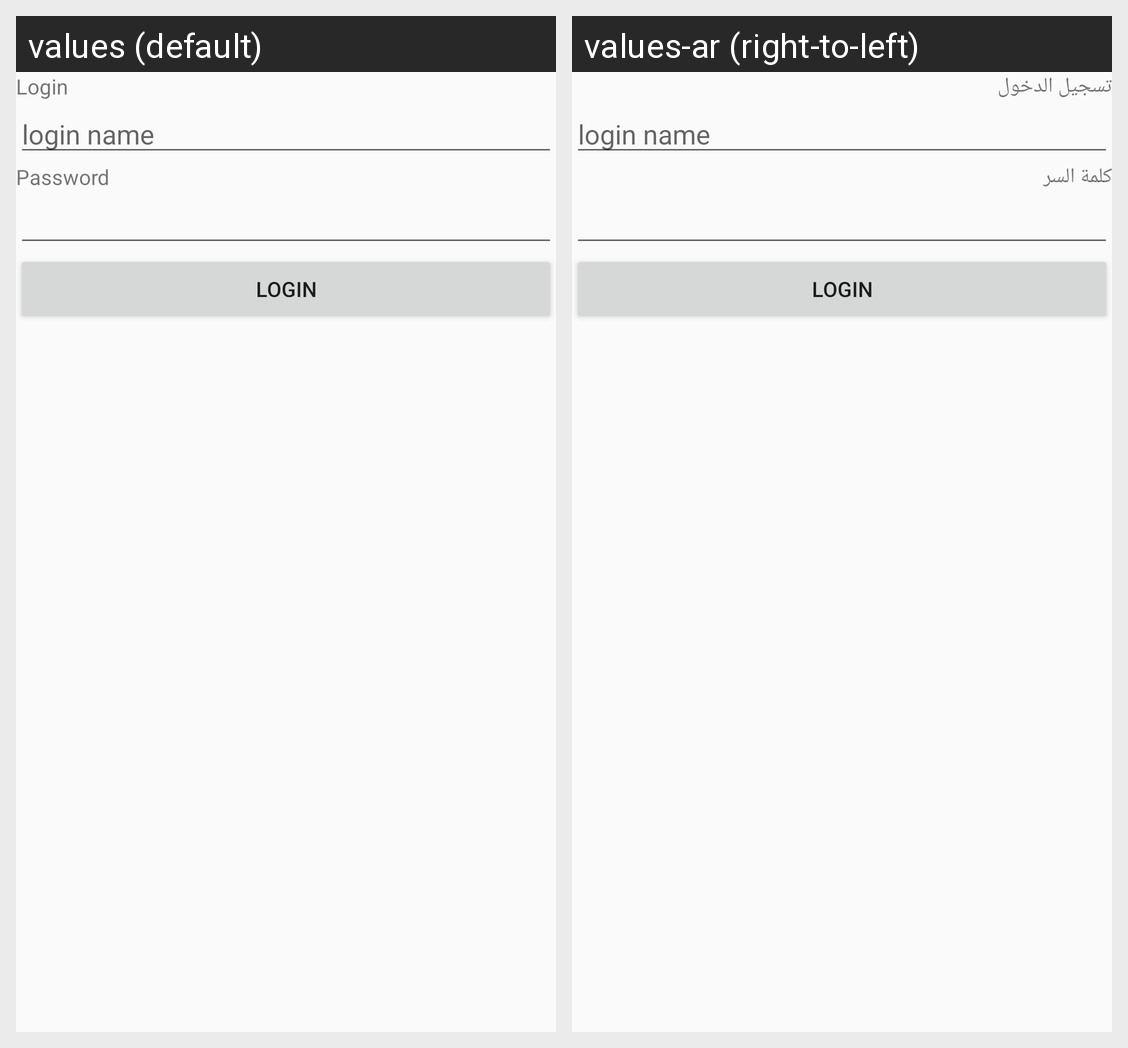

This grid shows one Android layout under two languages. Give, for every string resource on the screen, its name, the default text and each shown locale's text.
Android screen res/layout/activity_login.xml rendered under 2 locales, left to right: values (default), values-ar (right-to-left). Device: Nexus 5 (rendered at 1080×1920; each locale shown at half size, 540×960, under a caption strip naming it); theme Theme.AppCompat.Light.NoActionBar.
Strings drawn on this screen, with the default value and each locale's value (text and hints the layout hard-codes, and strings that could not be matched under every locale, appear in the picture but are not listed):

LoginText
  values: Login
  values-ar: تسجيل الدخول

PassText
  values: Password
  values-ar: كلمة السر
